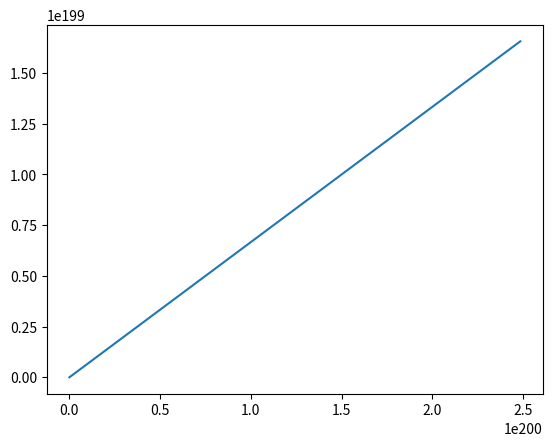

Generate this figure with matplotlib:
import numpy as np
import matplotlib.pyplot as plt
class Suncev_sustav:
    def __init__(self,au,v1,r1,v2,r2,t_kraj,dt):
        self.au=au*1.486*10**11#m
        self.Mz=5.9742*10**24#kg
        self.Ms=1.989*10**30#kg
        self.G=6.67408*10**(-11)#Nm^2/kg^2
        self.v1=[v1]
        self.r1=[r1]
        self.v2=[v2]
        self.r2=[r2]
        self.t_kraj=t_kraj
        self.dt=dt
        self.a1=[]
        self.a2=[]
    
    def VratInfo(self):
        print('a1={}'.format(self.a1))
        print('a2={}'.format(self.a2))
        print('r1={}'.format(self.r1))
        print('r2={}'.format(self.r2))
        print('v1={}'.format(self.v1))
        print('v2={}'.format(self.v2))
        print('au={}'.format(self.au))
        print('dt={}'.format(self.dt))

    def Izracun(self):
        for i in np.arange(0,self.t_kraj,self.dt):
            self.a1.append(-self.G*self.Mz*self.r1[-1]-self.r2[-1]/abs(self.r1[-1]-self.r2[-1])**3)
            self.v1.append(self.v1[-1]+self.a1[-1]*self.dt)
            self.r1.append(self.r1[-1]+self.v1[-1]*self.dt)
            self.a2.append(-self.G*self.Ms*self.r2[-1]-self.r1[-1]/abs(self.r2[-1]-self.r1[-1])**3)
            self.v2.append(self.v2[-1]+self.a2[-1]*self.dt)
            self.r2.append(self.r2[-1]+self.v2[-1]*self.dt)
    
    def Graf(self):
        Suncev_sustav.Izracun(self)
        plt.plot(self.r1,self.v1)
        plt.show()


n=Suncev_sustav(au=1,v1=np.array((0,0)),r1=np.array((0,0)),v2=np.array((107000,0)),r2=np.array((1.486*10**11,0)),t_kraj=365,dt=15)
n.Izracun()
n.Graf()